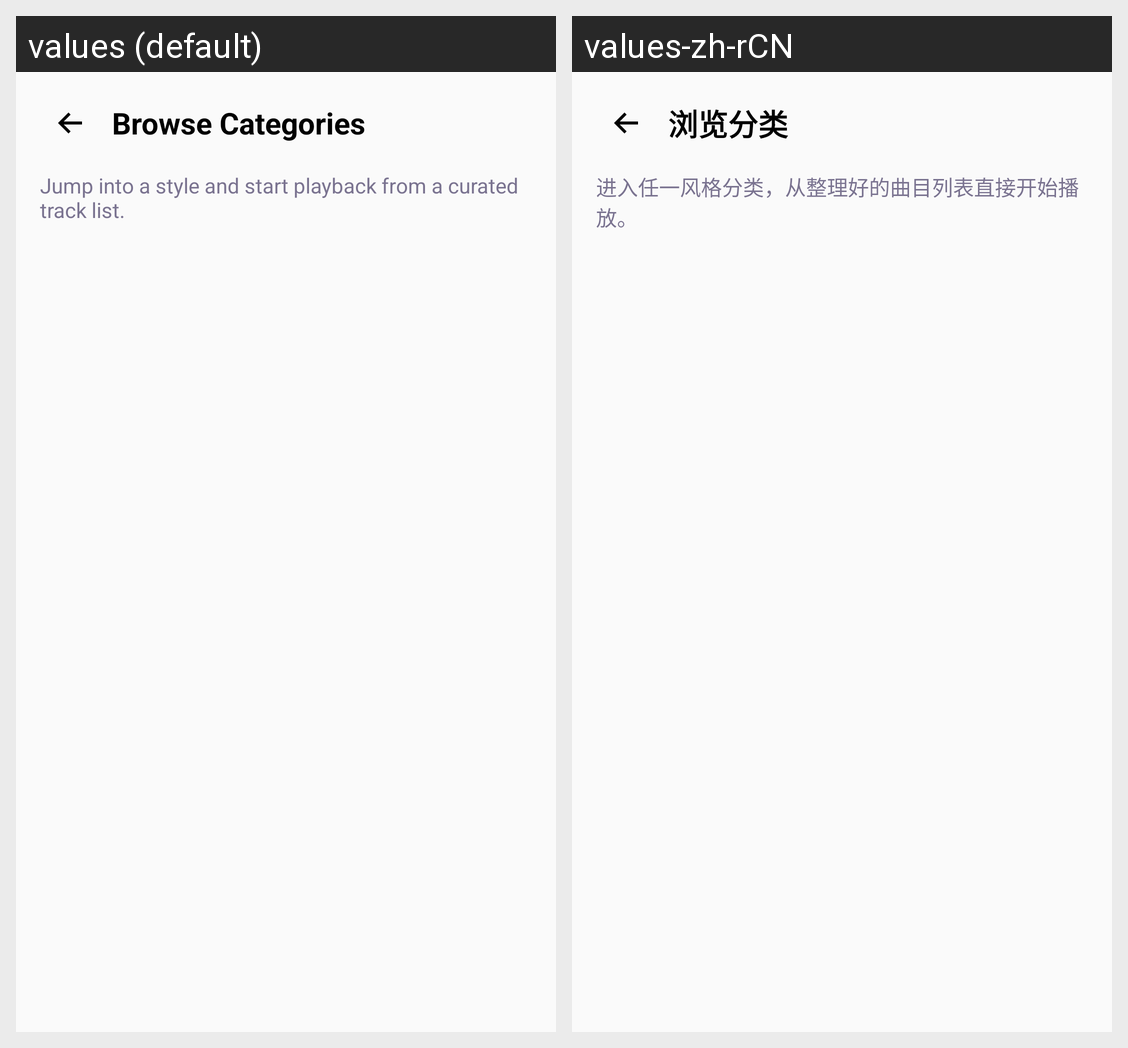

Strings drawn on this Android screen and how each of the app's shown locales translates them:
Android screen res/layout/fragment_recommend_catalog.xml rendered under 2 locales, left to right: values (default), values-zh-rCN. Device: Nexus 5 (rendered at 1080×1920; each locale shown at half size, 540×960, under a caption strip naming it); theme Theme.FlexMusicPlayer.
Strings drawn on this screen, with the default value and each locale's value (text and hints the layout hard-codes, and strings that could not be matched under every locale, appear in the picture but are not listed):

recommend_catalog_title
  values: Browse Categories
  values-zh-rCN: 浏览分类

recommend_catalog_subtitle
  values: Jump into a style and start playback from a curated track list.
  values-zh-rCN: 进入任一风格分类，从整理好的曲目列表直接开始播放。
